Dataset: dataset (GitHub, SachinSB06/UAQE). Classes: solder bridge, clean - no defect, cmp, crack, open solder joint, solder particle, via defect.

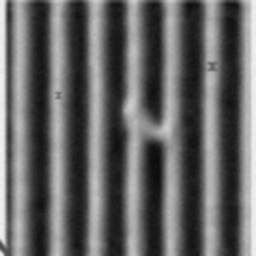
Label: solder bridge

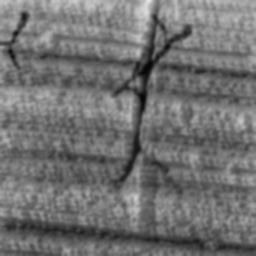
Label: crack

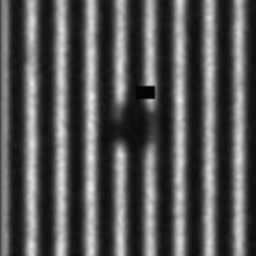
Label: open solder joint

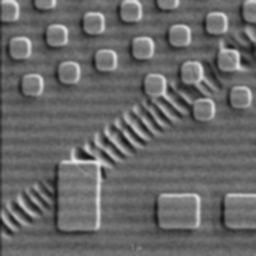
Label: cmp

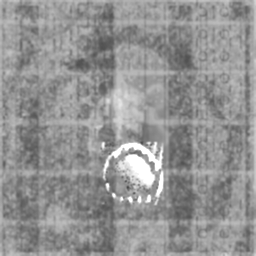
Label: solder particle

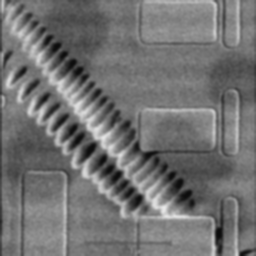
Label: cmp
